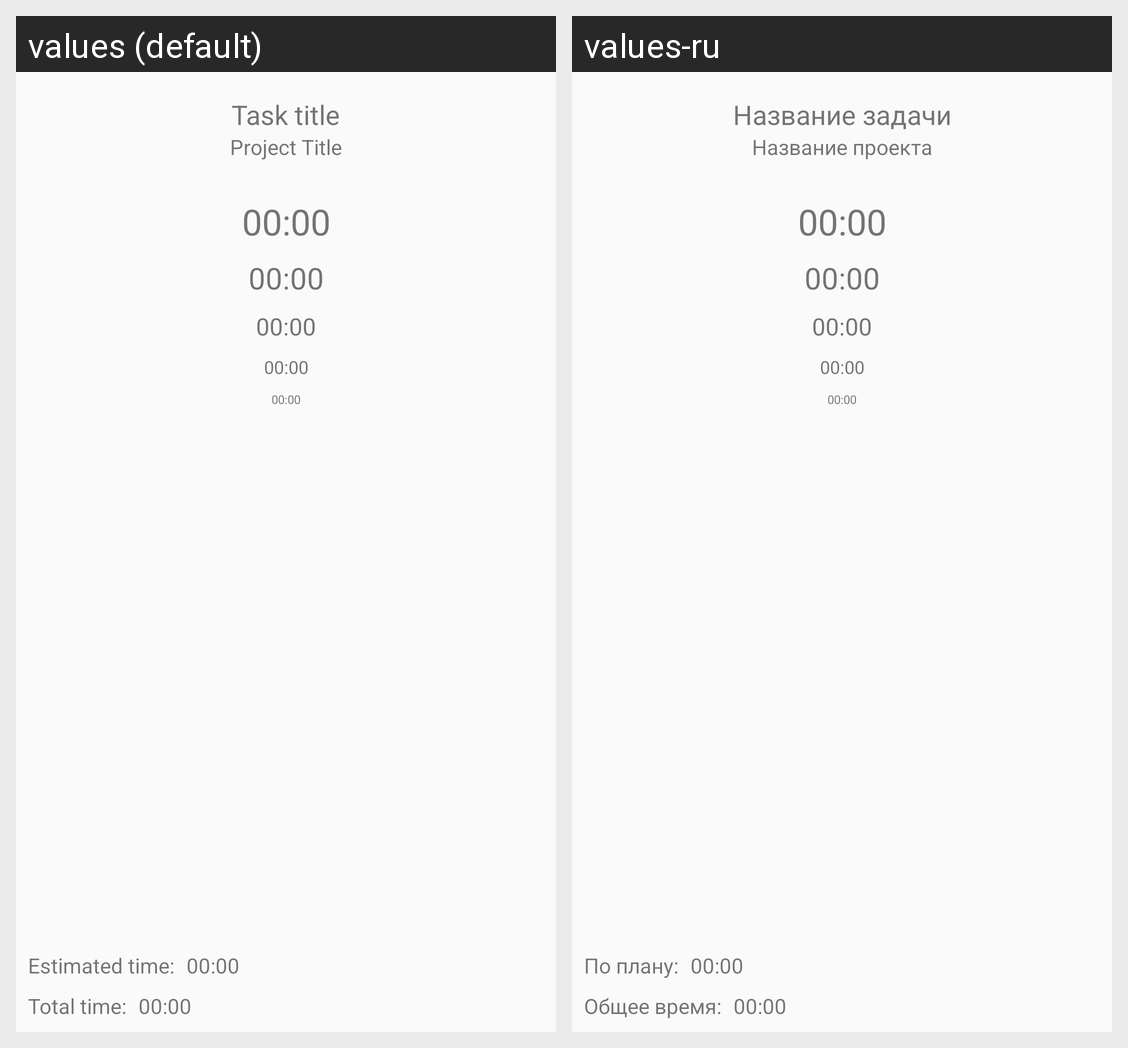

The Android screen above is rendered under two locales of the same app. Produce the string resources it draws, with the default and per-locale values.
Android screen res/layout/content_timer.xml rendered under 2 locales, left to right: values (default), values-ru. Device: Nexus 5 (rendered at 1080×1920; each locale shown at half size, 540×960, under a caption strip naming it); theme AppTheme.
Strings drawn on this screen, with the default value and each locale's value (text and hints the layout hard-codes, and strings that could not be matched under every locale, appear in the picture but are not listed):

task_title
  values: Task title
  values-ru: Название задачи

project_title
  values: Project Title
  values-ru: Название проекта

_00_00
  values: 00:00
  values-ru: 00:00

total_task_time
  values: Total time:
  values-ru: Общее время:

estimated_task_time
  values: Estimated time:
  values-ru: По плану:
